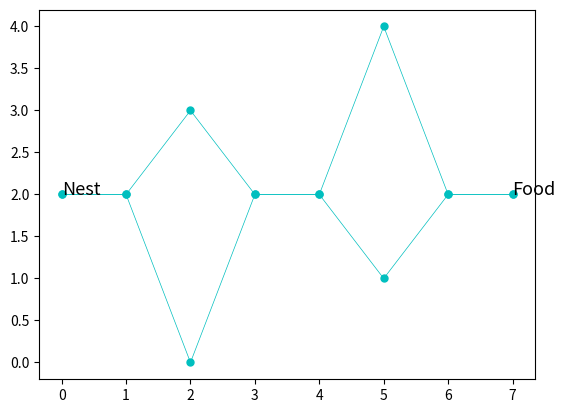
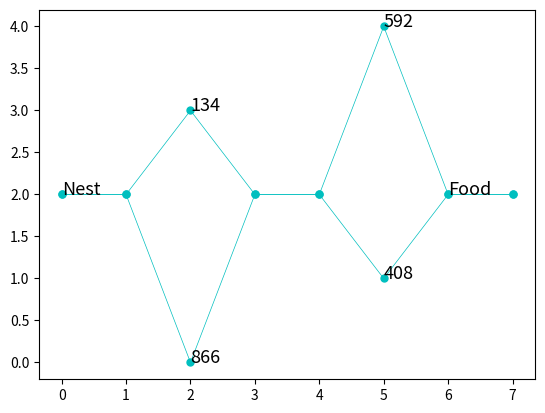
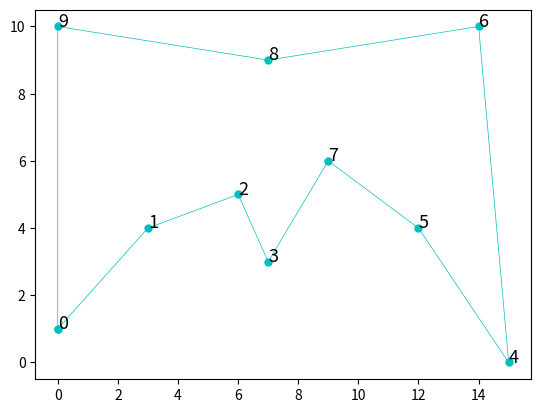

The matplotlib source for these figures, in order:
import numpy as np
import matplotlib.pyplot as plt
import math
import random

def euclidean_distance(x,y):
    d = np.zeros((len(x),len(y)), dtype=float, order='C')
    for i in range(len(x)):
        for j in range(len(y)):
            d[i,j] = math.sqrt( (x[i]-x[j])**2 + (y[i]-y[j])**2 )
    return d

def unique(list1):
    unique_list = []
    for x in list1:
        # check if exists in unique_list or not
        if x not in unique_list:
            unique_list.append(x)
    return unique_list

def pR(U, L, k, d):
    p_r = ((U + k) ** d) / ((U + k) ** d + (L + k) ** d)
    return p_r

def A(sp, sd):
    a = (sp ** alpha * (1 / sd) ** beta) / (sum(sp ** alpha * (1 / sd) ** beta))
    return a

# Nest - food enviroment
print("Nest - food enviroment")
print(" ")

x = [0,1,2,2,3,4,5,5,6,7]
y = [2,2,0,3,2,2,4,1,2,2]

#Plot map
x1 = [0,1,2,3,4,5,6,7]
y1 = [2,2,0,2,2,4,2,2]
x2 = [0,1,2,3,4,5,6,7]
y2 = [2,2,3,2,2,1,2,2]
fig, ax = plt.subplots()
ax.plot(x1, y1,'co-', linewidth=0.5, markersize = 5)
ax.plot(x2, y2,'co-', linewidth=0.5, markersize = 5)
l = ['Nest','','','','','','','','','Food'] #labels
for i, txt in enumerate(l):
    ax.annotate(txt, (x[i], y[i]), fontsize=13)
plt.show()

#Initial values
num_ants = 1000
Upper_bridge = [0,0]
Lower_bridge = [0,0]
k = 20
d = 2

distances = euclidean_distance(x,y)
unique_moves = unique(x)

for i in range(num_ants):
    for j in range(len(unique_moves)):
        r = random.uniform(0, 1)
        if j == 2:
            U = Upper_bridge[0]
            L = Lower_bridge[0]
            p_R = pR(U,L,k,d)
            p_L = 1 - p_R
            if r <= p_R:
                Upper_bridge[0] = Upper_bridge[0] +1
            else:
                Lower_bridge[0] = Lower_bridge[0] + 1
        elif j == 5:
            U = Upper_bridge[1]
            L = Lower_bridge[1]
            p_R = pR(U,L,k,d)
            p_L = 1 - p_R
            if r <= p_R:
                Upper_bridge[1] = Upper_bridge[1] + 1
            else:
                Lower_bridge[1] = Lower_bridge[1] + 1

fig, ax = plt.subplots()
ax.plot(x1, y1,'co-', linewidth=0.5, markersize = 5)
ax.plot(x2, y2,'co-', linewidth=0.5, markersize = 5)
l = ['Nest','',Upper_bridge[0],Lower_bridge[0],'','',Lower_bridge[1],Upper_bridge[1],'Food'] #labels
for i, txt in enumerate(l):
    ax.annotate(txt, (x[i], y[i]), fontsize=13)
plt.show()


# Travelling salesman problem
print(" ")
print("Travelling salesman problem")
print(" ")

#cities 1
x = [0, 3, 6, 7, 15, 12, 14, 9, 7, 0]
y = [1, 4, 5, 3, 0,  4,  10, 6, 9, 10]

#Initial values
Tmax = 200
alpha = 1
beta = 5
ro = 0.5
ants = 10
T = 0
N = 10

start = 0
best = []
best_ph = []
a = np.zeros((len(x), len(y)))
pheromones = np.ones((len(x), len(y)))
distances = euclidean_distance(x,y)

while T < Tmax:
    ph_canals = np.zeros(distances.shape + (ants,)) #10 canals of pheromones matrix for each ant
    routes = []

    for ant in range (ants):
        unvisited_cities = list(range(len(x))) #list of unvisited cities
        proposed_route = []
        proposed_route.append(start) #starting point of journey
        current_city = unvisited_cities.pop(start) #take out city 0 from unvisited cities
        quantity = np.zeros(distances.shape)

        for i in range(N-1):
            teta = pheromones[current_city, unvisited_cities]
            eta = distances[current_city, unvisited_cities]
            a = A(teta,eta)
            p = a/sum(a)
            next_city = np.random.choice(unvisited_cities, p = p) #a random city is chosen
            unvisited_cities.remove(next_city)
            quantity[current_city, next_city] = 1/distances[current_city, next_city]
            current_city = next_city
            proposed_route.append(next_city) #

        quantity[current_city, start] = 1 / distances[current_city, start]
        proposed_route.append(start) #go back to 1st city
        ph_canals[:,:,ant] = quantity #each ant saves pheromone memory
        routes.append(proposed_route)

    ph_sum = np.sum(np.sum(ph_canals, axis = 1), axis = 0) #sum pheromones of each ant
    index_best = np.argmax(ph_sum) #choose best ant
    best.append(routes[index_best])
    best_ph.append(ph_sum[index_best])
    delta_ph = np.sum(ph_canals, axis = 2) #sum pheromones of all ants (from all canals)
    pheromones = (1-ro) * pheromones + delta_ph #update deposition and evaporation of pheromone on all routes

    T = T+1

np.savetxt('pheromones.csv', pheromones, delimiter=',', fmt='%s')

best_idx = best_ph.index(max(best_ph))
best_route = best[best_idx]
print("Travelling salesman problem - best route: ", best_route)
dist = 0
for i in range (1, len(best_route)):
    c = best_route[i-1]
    n = best_route[i]
    dist = dist + distances[c,n]
print("Travelling salesman problem - total distance traveled: ",dist)

x2 = []
y2 = []
for i in range(N):
    x2.append(x[best_route[i]])
    y2.append(y[best_route[i]])
x2.append(x[best_route[0]])
y2.append(y[best_route[0]])

l = [0, 1, 2, 3, 4, 5, 6, 7, 8, 9] #labels
fig, ax = plt.subplots()
ax.plot(x2[0:N+1], y2[0:N+1], 'co-', linewidth=0.5, markersize = 5)
for i, txt in enumerate(l):
    ax.annotate(txt, (x[i], y[i]), fontsize=13)
plt.show()
